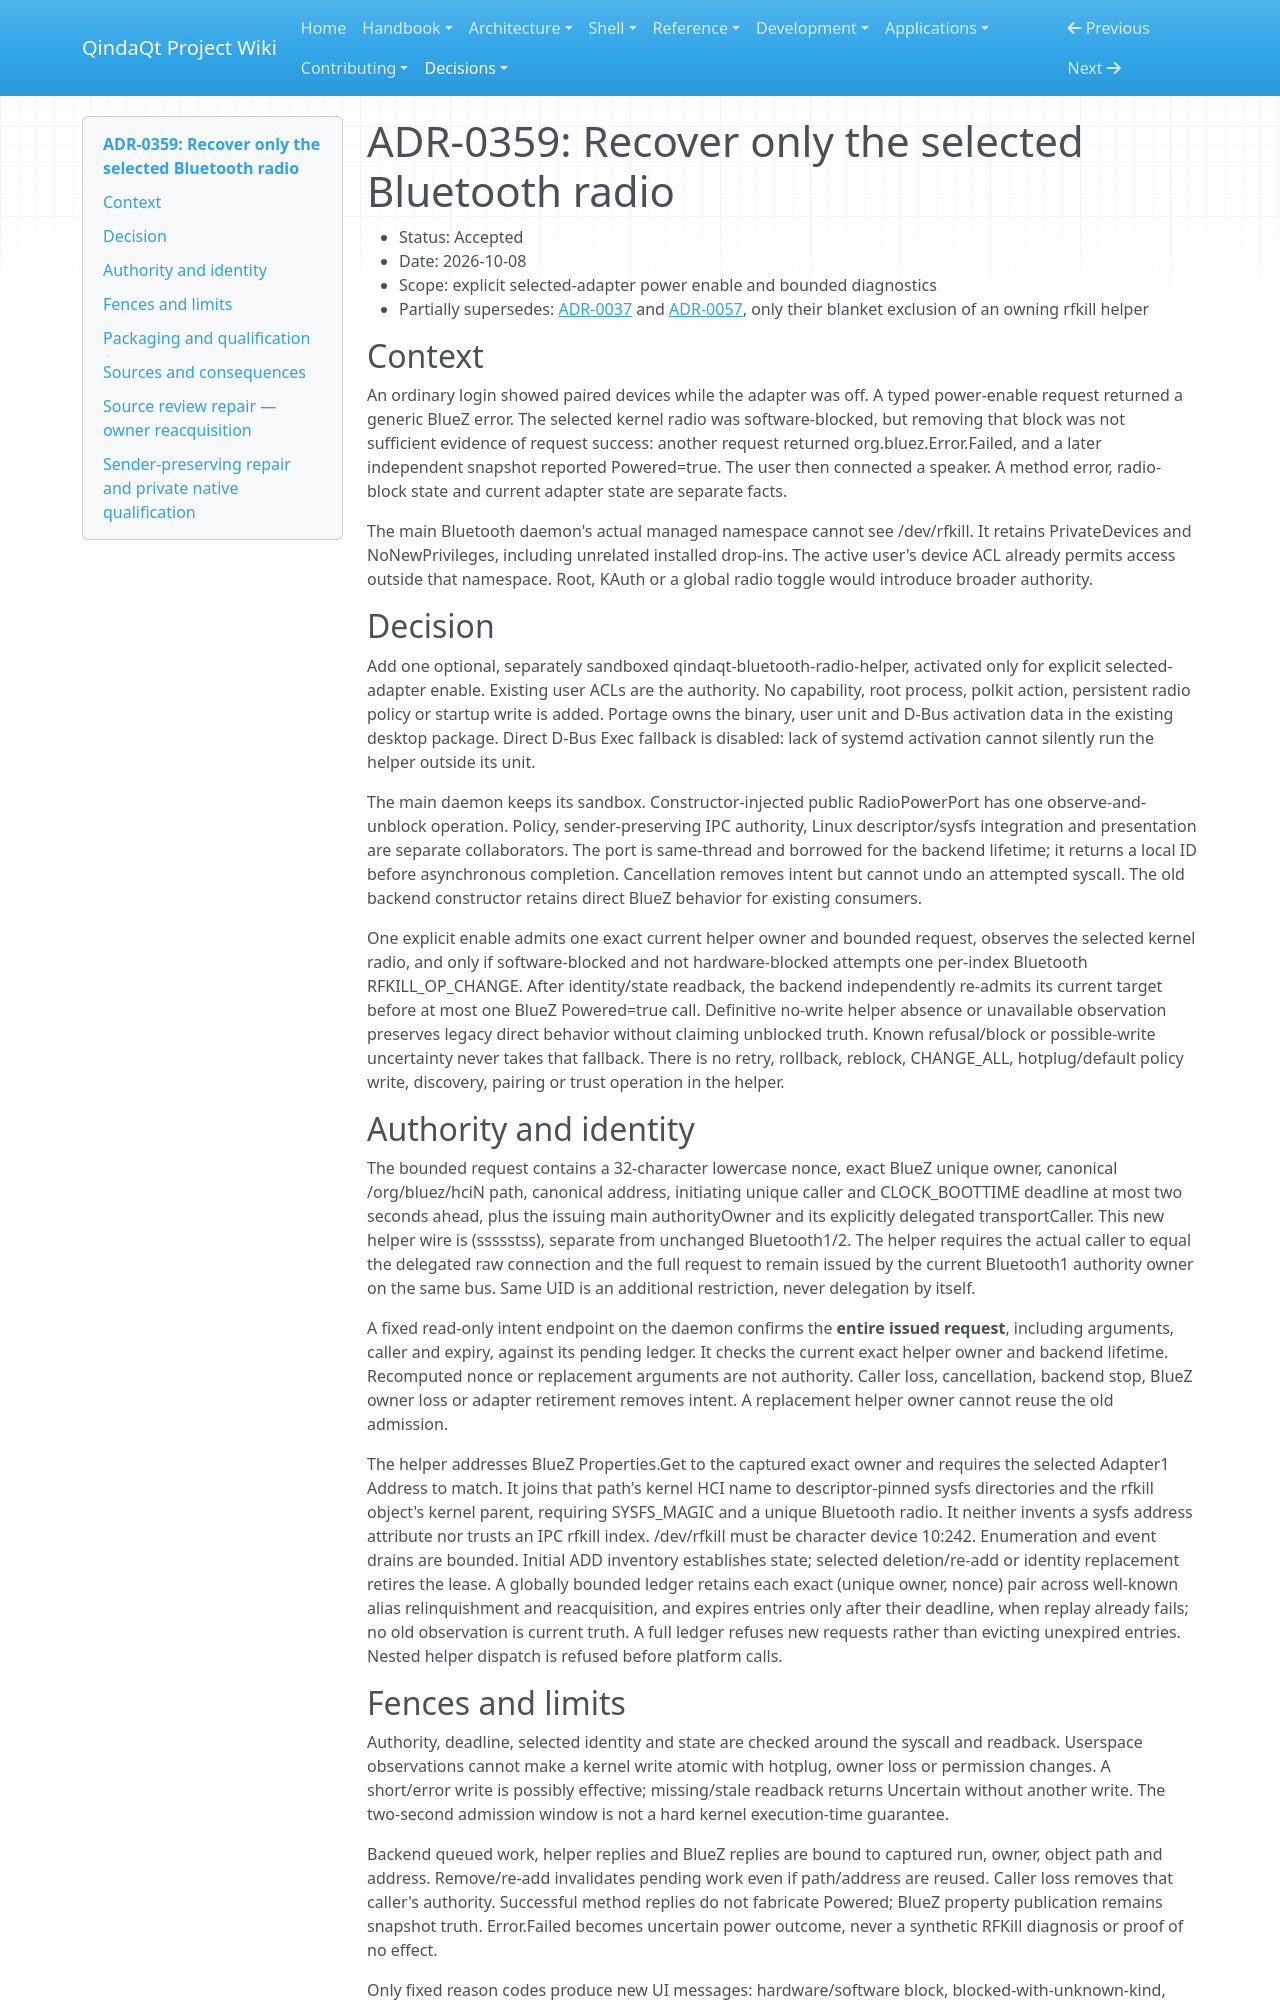

repository: Es00bac/QindaQt · page: adr/0359-recover-only-the-selected-bluetooth-radio.html · generator: mkdocs

# ADR-0359: Recover only the selected Bluetooth radio

- Status: Accepted
- Date: 2026-10-08
- Scope: explicit selected-adapter power enable and bounded diagnostics
- Partially supersedes: [ADR-0037](0037-keep-pairing-and-trust-authority-in-bluez.md) and [ADR-0057](0057-reach-bluez-through-direct-qtdbus-behind-adapter-backend.md), only their blanket exclusion of an owning rfkill helper

## Context

An ordinary login showed paired devices while the adapter was off. A typed
power-enable request returned a generic BlueZ error. The selected kernel radio
was software-blocked, but removing that block was not sufficient evidence of
request success: another request returned org.bluez.Error.Failed, and a later
independent snapshot reported Powered=true. The user then connected a speaker.
A method error, radio-block state and current adapter state are separate facts.

The main Bluetooth daemon's actual managed namespace cannot see /dev/rfkill.
It retains PrivateDevices and NoNewPrivileges, including unrelated installed
drop-ins. The active user's device ACL already permits access outside that
namespace. Root, KAuth or a global radio toggle would introduce broader authority.

## Decision

Add one optional, separately sandboxed qindaqt-bluetooth-radio-helper, activated
only for explicit selected-adapter enable. Existing user ACLs are the authority.
No capability, root process, polkit action, persistent radio policy or startup
write is added. Portage owns the binary, user unit and D-Bus activation data in
the existing desktop package. Direct D-Bus Exec fallback is disabled: lack of
systemd activation cannot silently run the helper outside its unit.

The main daemon keeps its sandbox. Constructor-injected public RadioPowerPort
has one observe-and-unblock operation. Policy, sender-preserving IPC authority, Linux
descriptor/sysfs integration and presentation are separate collaborators.
The port is same-thread and borrowed for the backend lifetime; it returns a
local ID before asynchronous completion. Cancellation removes intent but cannot
undo an attempted syscall. The old backend constructor retains direct BlueZ
behavior for existing consumers.

One explicit enable admits one exact current helper owner and bounded request,
observes the selected kernel radio, and only if software-blocked and not
hardware-blocked attempts one per-index Bluetooth RFKILL_OP_CHANGE. After
identity/state readback, the backend independently re-admits its current target
before at most one BlueZ Powered=true call. Definitive no-write helper absence
or unavailable observation preserves legacy direct behavior without claiming
unblocked truth. Known refusal/block or possible-write uncertainty never takes
that fallback. There is no retry, rollback, reblock, CHANGE_ALL, hotplug/default
policy write, discovery, pairing or trust operation in the helper.

## Authority and identity

The bounded request contains a 32-character lowercase nonce, exact BlueZ unique
owner, canonical /org/bluez/hciN path, canonical address, initiating unique caller
and CLOCK_BOOTTIME deadline at most two seconds ahead, plus the issuing main
authorityOwner and its explicitly delegated transportCaller. This new helper
wire is (ssssstss), separate from unchanged Bluetooth1/2. The helper requires
the actual caller to equal the delegated raw connection and the full request
to remain issued by the current Bluetooth1 authority owner on the same bus.
Same UID is an additional restriction, never delegation by itself.

A fixed read-only intent endpoint on the daemon confirms the **entire issued
request**, including arguments, caller and expiry, against its pending ledger.
It checks the current exact helper owner and backend lifetime. Recomputed nonce
or replacement arguments are not authority. Caller loss, cancellation, backend
stop, BlueZ owner loss or adapter retirement removes intent. A replacement
helper owner cannot reuse the old admission.

The helper addresses BlueZ Properties.Get to the captured exact owner and
requires the selected Adapter1 Address to match. It joins that path's kernel
HCI name to descriptor-pinned sysfs directories and the rfkill object's kernel
parent, requiring SYSFS_MAGIC and a unique Bluetooth radio. It neither invents
a sysfs address attribute nor trusts an IPC rfkill index. /dev/rfkill must be
character device 10:242. Enumeration and event drains are bounded. Initial ADD
inventory establishes state; selected deletion/re-add or identity replacement
retires the lease. A globally bounded ledger retains each exact (unique owner, nonce) pair across
well-known alias relinquishment and reacquisition, and expires entries only after
their deadline, when replay already fails; no old observation is current truth.
A full ledger refuses new requests rather than evicting unexpired entries.
Nested helper dispatch is refused before platform calls.

## Fences and limits

Authority, deadline, selected identity and state are checked around the syscall
and readback. Userspace observations cannot make a kernel write atomic with
hotplug, owner loss or permission changes. A short/error write is possibly
effective; missing/stale readback returns Uncertain without another write.
The two-second admission window is not a hard kernel execution-time guarantee.

Backend queued work, helper replies and BlueZ replies are bound to captured run,
owner, object path and address. Remove/re-add invalidates pending work even if
path/address are reused. Caller loss removes that caller's authority. Successful
method replies do not fabricate Powered; BlueZ property publication remains
snapshot truth. Error.Failed becomes uncertain power outcome, never a synthetic
RFKill diagnosis or proof of no effect.

Only fixed reason codes produce new UI messages: hardware/software block,
blocked-with-unknown-kind, authority refusal, stale target, busy, uncertain radio
change and uncertain BlueZ power result. No raw names, addresses or upstream
error messages enter those messages.
